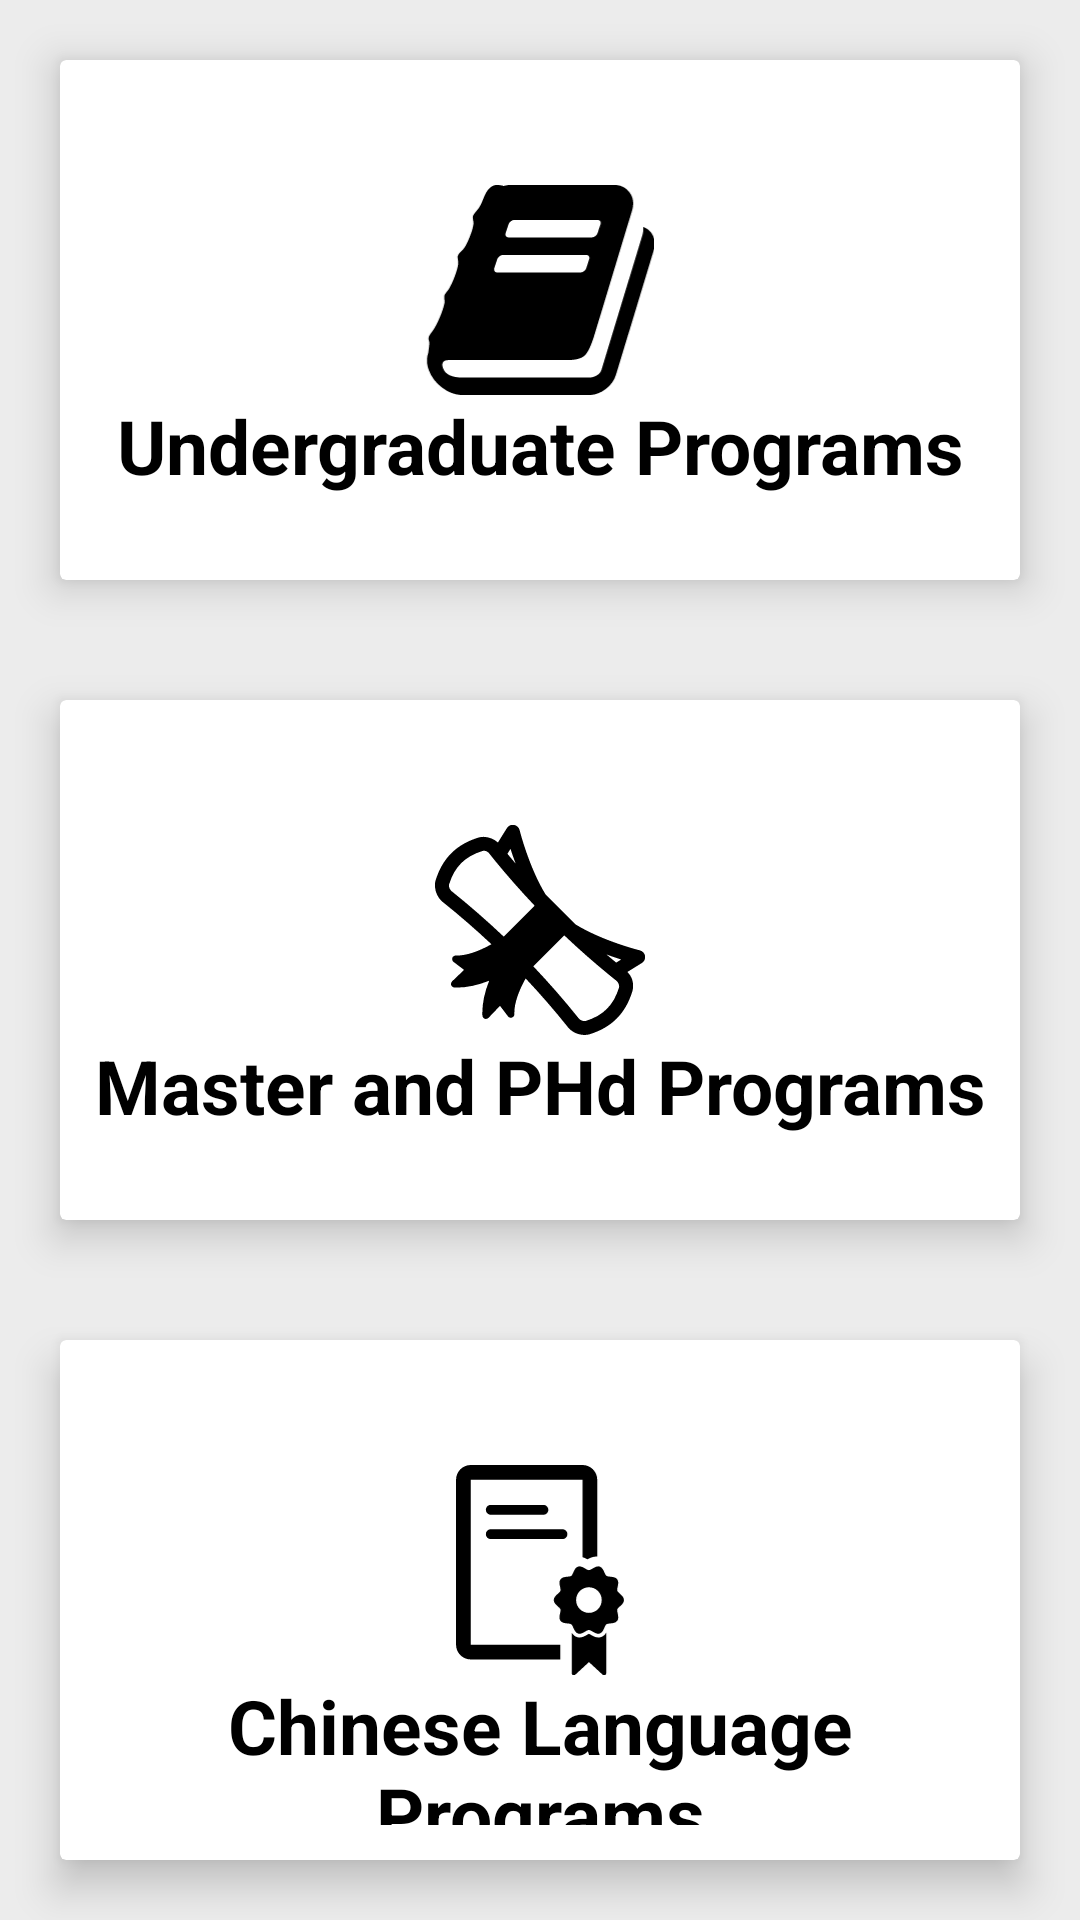

Write the Android layout XML for this screen, with the resource values it uses.
<!-- AndroidManifest.xml: application theme AppTheme -->
<!-- res/layout/activity_list_program.xml -->
<?xml version="1.0" encoding="utf-8"?>

<LinearLayout xmlns:android="http://schemas.android.com/apk/res/android"
    xmlns:app="http://schemas.android.com/apk/res-auto"
    xmlns:tools="http://schemas.android.com/tools"
    android:layout_width="match_parent"
    android:layout_height="match_parent"
    android:orientation="vertical"
    android:background="#ececec"
    android:weightSum="3"
    tools:context="com.sandywinata.isg.view.activity.ListProgram">

    <GridLayout
        android:columnCount="1"
        android:rowCount="3"
        android:alignmentMode="alignMargins"
        android:columnOrderPreserved="false"
        android:layout_weight="3"
        android:layout_width="match_parent"
        android:layout_height="0dp">
        
        
        <android.support.v7.widget.CardView
            android:id="@+id/cvUndergraduate"
            android:layout_width="0dp"
            android:layout_height="0dp"
            android:layout_columnWeight="1"
            android:layout_rowWeight="1"
            android:layout_margin="20dp"
            app:cardElevation="8dp">
            <LinearLayout
                android:layout_gravity="center_horizontal|center_vertical"
                android:layout_margin="5dp"
                android:orientation="vertical"
                android:paddingTop="30dp"
                android:layout_width="match_parent"
                android:layout_height="150dp">
                <ImageView
                    android:src="@drawable/ic_book"
                    android:layout_gravity="center_horizontal"
                    android:layout_width="100dp"
                    android:layout_height="70dp" />
                <TextView
                    android:text="Undergraduate Programs"
                    android:textAlignment="center"
                    android:textColor="@android:color/black"
                    android:textSize="25dp"
                    android:textStyle="bold"
                    android:layout_width="match_parent"
                    android:layout_height="wrap_content"
                    android:gravity="center" />
            </LinearLayout>
        </android.support.v7.widget.CardView>

        
        
        <android.support.v7.widget.CardView
            android:id="@+id/cvMaster"
            android:layout_width="0dp"
            android:layout_height="0dp"
            android:layout_columnWeight="1"
            android:layout_rowWeight="1"
            android:layout_margin="20dp"
            app:cardElevation="8dp">
            <LinearLayout
                android:layout_gravity="center_horizontal|center_vertical"
                android:layout_margin="5dp"
                android:orientation="vertical"
                android:paddingTop="30dp"
                android:layout_width="match_parent"
                android:layout_height="150dp">
                <ImageView
                    android:src="@drawable/ic_graduate_certificate"
                    android:layout_gravity="center_horizontal"
                    android:layout_width="100dp"
                    android:layout_height="70dp" />
                <TextView
                    android:text="Master and PHd Programs"
                    android:textAlignment="center"
                    android:textColor="@android:color/black"
                    android:textSize="25dp"
                    android:textStyle="bold"
                    android:layout_width="match_parent"
                    android:layout_height="wrap_content"
                    android:gravity="center" />
            </LinearLayout>
        </android.support.v7.widget.CardView>

        
        
        <android.support.v7.widget.CardView
            android:id="@+id/cvChineseLanguage"
            android:layout_width="0dp"
            android:layout_height="0dp"
            android:layout_columnWeight="1"
            android:layout_rowWeight="1"
            android:layout_margin="20dp"
            app:cardElevation="8dp">
            <LinearLayout
                android:layout_gravity="center_horizontal|center_vertical"
                android:layout_margin="5dp"
                android:orientation="vertical"
                android:paddingTop="30dp"
                android:layout_width="match_parent"
                android:layout_height="150dp">
                <ImageView
                    android:src="@drawable/ic_graduate_diploma"
                    android:layout_gravity="center_horizontal"
                    android:layout_width="100dp"
                    android:layout_height="70dp" />
                <TextView
                    android:text="Chinese Language Programs"
                    android:textAlignment="center"
                    android:textColor="@android:color/black"
                    android:textSize="25dp"
                    android:textStyle="bold"
                    android:layout_width="match_parent"
                    android:layout_height="wrap_content"
                    android:gravity="center" />
            </LinearLayout>
        </android.support.v7.widget.CardView>
    </GridLayout>

</LinearLayout>
<!-- resources referenced by this layout -->
<resources>
  <!-- drawable ic_book: vector/xml drawable (drawable, 2629 chars, omitted) -->
  <!-- drawable ic_graduate_certificate (drawable) -->
  <vector xmlns:android="http://schemas.android.com/apk/res/android"
      android:width="401dp"
      android:height="401dp"
      android:viewportWidth="401"
      android:viewportHeight="401">
      <path
          android:fillColor="#000"
          android:name="Forma 1"
          android:pathData="m401.2 250.3c-0.8 -5.3 -4.8 -9.6 -10 -10.9c-0.9 -0.2 -71.4 -17.9 -123.2 -49.8l-56.6 -56.6c-31.9 -51.8 -49.6 -122.3 -49.8 -123.2c-1.3 -5.2 -5.6 -9.1 -10.9 -10c-5.3 -0.8 -10.6 1.6 -13.4 6.1l-17.1 27.5c-9.7 -8.7 -24.3 -12.9 -36.2 -9.7l-1 0.3c-42.2 12.9 -69 39.7 -81.9 81.9l-0.3 1c-3 13.1 1.4 27.9 11.1 37.6c0.7 0.7 1.5 1.4 2.3 2.1l0.3 0.2c32.1 25.6 63.3 52.8 93.3 80.9c-26.8 14.9 -50.2 22.3 -68 21.5c-3 -0.1 -5.7 1.7 -6.7 4.5c-1 2.8 -0.1 5.9 2.3 7.7l20.1 15.3l-22.9 21.9c-2 1.9 -2.6 4.8 -1.7 7.3c0.3 0.9 0.9 1.7 1.6 2.4c1.2 1.2 2.8 1.9 4.5 2c20.2 0.9 42.4 -3.4 66.4 -12.9c-9.5 24 -13.8 46.2 -12.9 66.4c0.1 1.7 0.8 3.3 2 4.5c0.7 0.7 1.5 1.2 2.4 1.6c2.5 1 5.4 0.3 7.3 -1.7l21.9 -22.9l15.3 20.1c1.8 2.4 4.9 3.3 7.7 2.3c2.8 -1 4.6 -3.7 4.5 -6.7c-0.8 -17.8 6.6 -41.2 21.5 -68c28.2 30 55.3 61.2 80.9 93.3l0.2 0.3c0.7 0.8 1.4 1.5 2.1 2.3c9.7 9.7 24.5 14.1 37.6 11.1l1 -0.3c42.2 -12.9 69 -39.7 81.9 -81.9c0 0 7 -21.2 -9.5 -37.1l27.6 -17.1c4.6 -2.8 7 -8.1 6.1 -13.4zm-257 -204.8c2.6 8.3 5.9 17.9 9.8 28.2c-5.3 -6.2 -10.5 -12.4 -15.7 -18.7l5.9 -9.5zm-12.9 167.7c-32 -30.3 -65.4 -59.5 -99.8 -87c-0.2 -0.2 -0.4 -0.3 -0.5 -0.5c-3.1 -3.1 -5.3 -8.4 -4 -12.5c10.4 -33.5 30 -53.1 63.5 -63.5c3.8 -1.3 9.2 -0.2 13 4.6c2.1 2.6 4.2 5.2 6.3 7.9l4 5c24.4 29.9 50.1 59 76.6 87l-59.1 59.1zm220 97.5c-10.4 33.5 -30 53.1 -63.5 63.5c-4.1 0.9 -9.4 -0.9 -12.5 -4c-0.2 -0.2 -0.3 -0.4 -0.5 -0.5c-27.5 -34.4 -56.6 -67.8 -87 -99.8l59.1 -59.1c28 26.6 57.1 52.2 87 76.6l5 4c2.6 2.1 5.2 4.2 7.9 6.3c0.2 0.2 0.4 0.3 0.5 0.5c3.1 3.1 5.2 8.5 4 12.5zm-5.3 -47.9c-6.3 -5.2 -12.5 -10.4 -18.7 -15.7c10.3 3.9 19.9 7.1 28.2 9.8l-9.5 5.9z" />
  </vector>
  <!-- drawable ic_graduate_diploma: vector/xml drawable (drawable, 2355 chars, omitted) -->
  <style name="AppTheme" parent="Theme.AppCompat.Light.DarkActionBar">
          
          <item name="colorPrimary">@color/colorPrimary</item>
          <item name="colorPrimaryDark">@color/colorPrimaryDark</item>
          <item name="colorAccent">@color/colorAccent</item>
      </style>
  <!-- not gathered from this repository: default colours our renderer supplied (Android Studio template values) -->
  <color name="colorPrimary">#FF6200EE</color>
  <color name="colorPrimaryDark">#FF3700B3</color>
  <color name="colorAccent">#FF03DAC5</color>
</resources>
